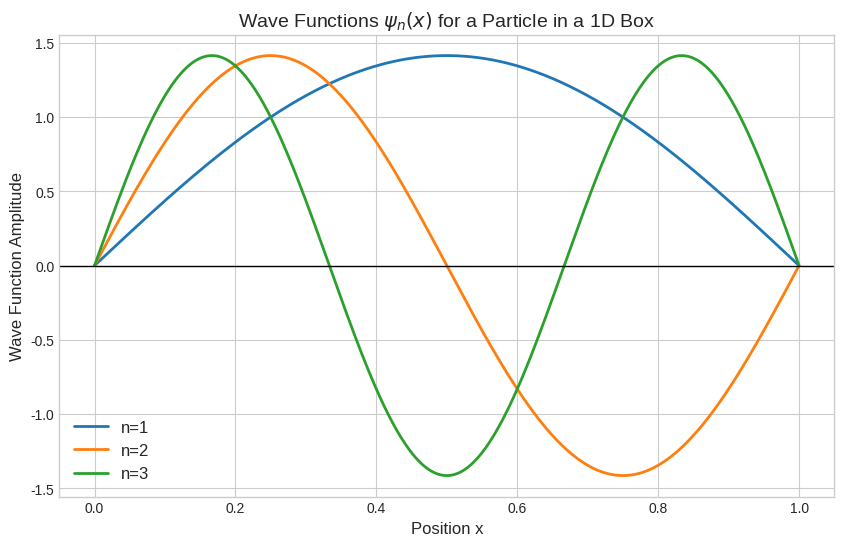
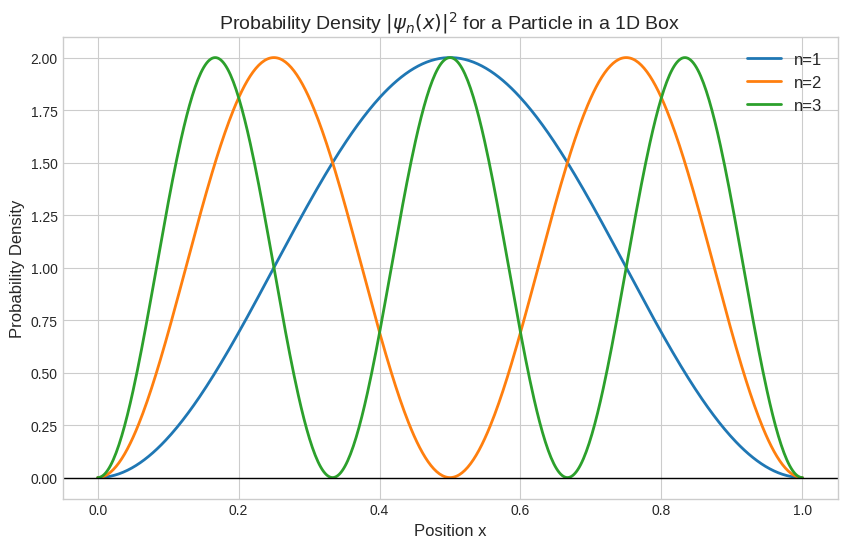
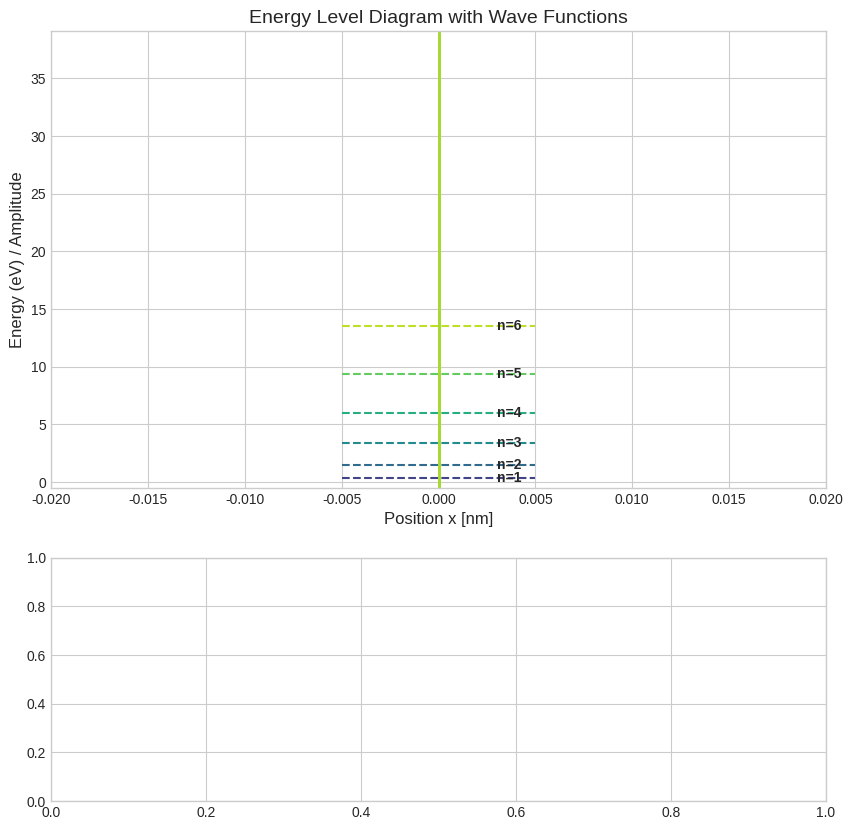

These charts were generated, in order, by the following Python code: (Note: this script raises an exception after producing the figures.)
import numpy as np
import matplotlib.pyplot as plt
import math

# Set the aesthetic style of the plots
plt.style.use('seaborn-v0_8-whitegrid')

L = 1.0  # Length of the box
# Create an array of 500 points between 0 and L
x = np.linspace(0, L, 500)

# Define the wave function
def psi(n, x, L):
    return np.sqrt(2/L) * np.sin(n * np.pi * x / L)

plt.figure(figsize=(10, 6))

# Plot the first three energy levels (n=1, 2, 3)
for n in [1, 2, 3]:
    plt.plot(x, psi(n, x, L), label=f'n={n}', linewidth=2)

plt.title('Wave Functions $\psi_n(x)$ for a Particle in a 1D Box', fontsize=14)
plt.xlabel('Position x', fontsize=12)
plt.ylabel('Wave Function Amplitude', fontsize=12)
plt.axhline(0, color='black', linewidth=1)
plt.legend(fontsize=12)
plt.show()

plt.figure(figsize=(10, 6))

for n in [1, 2, 3]:
    # Probability density is the square of the wave function
    # We use np.abs() just in case the wave function is complex,
    # though for this specific problem it's purely real.
    prob_density = np.abs(psi(n, x, L))**2
    plt.plot(x, prob_density, label=f'n={n}', linewidth=2)

plt.title('Probability Density $|\psi_n(x)|^2$ for a Particle in a 1D Box', fontsize=14)
plt.xlabel('Position x', fontsize=12)
plt.ylabel('Probability Density', fontsize=12)
plt.axhline(0, color='black', linewidth=1)
plt.legend(fontsize=12)
plt.show()

# Physical constants
hbar = 1.0545718e-34  # Planck's reduced constant [J·s]
h = 6.62607015e-34    # Planck's constant [J·s]
m_electron = 9.10938356e-31  # electron mass [kg]
L_nm = 1.0            # box length [nm]
L = L_nm * 1e-9       # box length [m]

# Calculate energy levels
n_values = np.arange(1, 11)
E_n = (n_values**2 * np.pi**2 * hbar**2) / (2 * m_electron * L**2)

# Convert to electron volts (1 eV = 1.602176634e-19 J)
E_n_eV = E_n / 1.602176634e-19

print("Energy Levels for an Electron in a 1.0 nm Box:")
print(f"{'n':>3} | {'E_n (J)':>20} | {'E_n (eV)':>10}")
print("-" * 42)
for n, E_j, E_e in zip(n_values, E_n, E_n_eV):
    print(f"{n:3d} | {E_j:.4e}      | {E_e:8.3f}")

# Show the proportionality
print(f"\nE_1 = {E_n_eV[0]:.4f} eV (ground state)")
print(f"E_2 = {E_n_eV[1]:.4f} eV = {E_n_eV[1]/E_n_eV[0]:.1f} × E_1")
print(f"E_3 = {E_n_eV[2]:.4f} eV = {E_n_eV[2]/E_n_eV[0]:.1f} × E_1")
print(f"E_4 = {E_n_eV[3]:.4f} eV = {E_n_eV[3]/E_n_eV[0]:.1f} × E_1")

# Create an energy level diagram with wave functions
fig, (ax1, ax2) = plt.subplots(2, 1, figsize=(10, 10), gridspec_kw={'height_ratios': [1.5, 0.8]})

# Top plot: Wave functions shifted to their energy levels
n_levels = 6
colors = plt.cm.viridis(np.linspace(0.2, 0.9, n_levels))

for i, n in enumerate(range(1, n_levels + 1)):
    x_wave = np.linspace(0, L, 500)
    psi_values = psi(n, x_wave, L)
    E_offset = E_n_eV[n - 1]
    ax1.plot(x_wave, psi_values * 0.6 + E_offset, color=colors[i], linewidth=1.8, alpha=0.8)
    # Draw energy level line
    ax1.hlines(E_offset, -0.005, L + 0.005, colors=colors[i], linestyles='dashed', linewidth=1.5)
    # Label
    ax1.text(L + 0.003, E_offset, f'n={n}', fontsize=10, va='center', fontweight='bold')

ax1.set_xlabel('Position x [nm]', fontsize=12)
ax1.set_ylabel('Energy (eV) / Amplitude', fontsize=12)
ax1.set_title('Energy Level Diagram with Wave Functions', fontsize=14)
ax1.set_xlim(-0.02, L + 0.02)
ax1.set_ylim(-0.5, E_n_eV[-1] + 1.5)
ax1.annotate('', xy=(-0.01, 0), xytext=(L + 0.01, 0),
             arrowprops=dict(arrowstyle='|', color='red', lw=2))
ax1.text(-0.015, -0.15, 'V=∞', fontsize=10, rotation=90, color='red')
ax1.text(L + 0.005, -0.15, 'V=∞', fontsize=10, color='red')

# Bottom plot: Energy level spacing
ax2.bar(n_values, E_n_eV, color=colors, alpha=0.7, edgecolor='black')
ax2.set_xlabel('Quantum Number n', fontsize=12)
ax2.set_ylabel('Energy (eV)', fontsize=12)
ax2.set_title(f'Energy Levels Scale as n²  (E₁ = {E_n_eV[0]:.2f} eV)', fontsize=14)
ax2.axhline(0, color='black', linewidth=0.8)

plt.tight_layout()
plt.show()

def expectation_x(n, x, L):
    """Calculate <x> numerically for state n."""
    delta_x = x[1] - x[0]
    psi_vals = psi(n, x, L)
    prob_density = psi_vals**2
    return np.sum(x * prob_density) * delta_x

def expectation_x2(n, x, L):
    """Calculate <x^2> numerically for state n."""
    delta_x = x[1] - x[0]
    psi_vals = psi(n, x, L)
    prob_density = psi_vals**2
    return np.sum(x**2 * prob_density) * delta_x

def calculate_variance(n, x, L):
    """Calculate variance = <x^2> - <x>^2 and standard deviation."""
    x_exp = expectation_x(n, x, L)
    x2_exp = expectation_x2(n, x, L)
    variance = x2_exp - x_exp**2
    std_dev = np.sqrt(variance)
    return x_exp, x2_exp, variance, std_dev

n_test = np.arange(1, 6)
results = []
for n in n_test:
    x_exp, x2_exp, var, std = calculate_variance(n, x, L)
    results.append([n, x_exp, x2_exp, var, std])

print(f"{'n':>3} | {'<x>':>10} | '<x^2>':>10 | 'Var(x)':>10 | 'σ_x':>10")
print("-" * 57)
for r in results:
    print(f"{int(r[0]):3d} | {r[1]:10.6f} | {r[2]:10.6f} | {r[3]:10.6e} | {r[4]:10.6f}")

print(f"\nAnalytical expectation: <x> = L/2 = {L/2}")
print(f"Numerical <x> for n=1: {expectation_x(1, x, L):.8f}")
print(f"Difference: {abs(expectation_x(1, x, L) - L/2):.2e}")

# Visualize probability density alongside the expectation values.
# The vertical red dashed line shows <x>, plotting the position expectation for each state.
fig, axes = plt.subplots(2, 1, figsize=(12, 8))

for i, n in enumerate([1, 2, 3]):
    ax = axes[i]
    prob = psi(n, x, L)**2
    ax.fill_between(x, 0, prob, alpha=0.4, label=f'n={n}')
    x_exp = expectation_x(n, x, L)
    ax.axvline(x_exp, color='red', linestyle='--', linewidth=2, label=f'<x> = {x_exp:.3f}')
    x2_exp = expectation_x2(n, x, L)
    sigma = np.sqrt(x2_exp - x_exp**2)
    ax.axvline(x_exp - sigma, color='orange', linestyle=':', linewidth=1.5, alpha=0.7, label=f'<x>-σ = {x_exp - sigma:.3f}')
    ax.axvline(x_exp + sigma, color='orange', linestyle=':', linewidth=1.5, alpha=0.7)
    ax.set_xlim(0, L)
    ax.set_ylim(0, max(prob) * 1.1)
    ax.set_title(f'Probability Density and Expectation Values for n={n}', fontsize=13)
    if i == 0:
        ax.set_ylabel('Probability Density $|\\psi|^2$', fontsize=12)
    ax.set_xlabel('Position x', fontsize=12)
    ax.legend(fontsize=9, loc='upper right')

plt.tight_layout()
plt.show()

def expectation_p2(n, x, L):
    """Calculate <p^2> numerically.
    p^2 operator is -hbar^2 * d^2/dx^2.
    So <p^2> = integral psi*(-hbar^2)*d2psi/dx2 dx
              = hbar^2 * integral |dpsi/dx|^2 dx (integration by parts, boundary terms vanish)
    """
    delta_x = x[1] - x[0]
    psi_vals = psi(n, x, L)
    # Numerical second derivative
    d2_psi = np.zeros_like(x)
    d2_psi[1:-1] = (psi_vals[2:] - 2*psi_vals[1:-1] + psi_vals[:-2]) / delta_x**2
    # <p^2> = -hbar^2 * integral psi * d2psi/dx2 dx
    return -hbar**2 * np.sum(psi_vals * d2_psi) * delta_x

print(f"{'n':>3} | {'<p>':>12} | {'<p^2> (J²m²)':>18} | {'E = <p^2>/(2m) (eV)':>22}")
print("-" * 62)
for n in n_test:
    # Numerical <p> via finite difference
    delta_x = x[1] - x[0]
    psi_vals = psi(n, x, L)
    d_psi = np.zeros_like(x)
    d_psi[1:-1] = (psi_vals[2:] - psi_vals[:-2]) / (2 * delta_x)
    p_exp = -1j * hbar * np.sum(psi_vals * d_psi) * delta_x
    p2_exp = expectation_p2(n, x, L)
    E_from_p2 = p2_exp / (2 * m_electron) / 1.602176634e-19
    print(f"{n:3d} | {p_exp.real:12.6e} | {p2_exp:18.6e} | {E_from_p2:22.6f}")

print("\nNote: <p> ≈ 0 (within numerical precision) as expected.")
print(f"The energy computed from <p^2>/(2m) matches E_n = n²π²ℏ²/(2mL²) exactly.")

# Compute uncertainties for n=1..5
print(f"{'n':>3} | {'<x>':>10} | {'Δx (nm)':>10} | {'<p>':>12} | {'Δp (kg·m/s)':>15} | {'Δx·Δp/ℏ':>10}")
print("-" * 68)

for n in range(1, 6):
    x_exp, x2_exp, var_x, std_x = calculate_variance(n, x, L)
    delta_x = std_x

    # <p> = 0 analytically
    p_exp = 0.0

    # <p^2> = 2*m*E_n = n²π²ℏ²/L²
    p2_exp_analytic = (n**2 * np.pi**2 * hbar**2) / (L**2)
    delta_p = np.sqrt(p2_exp_analytic - p_exp**2)

    product_over_hbar = (delta_x * delta_p) / hbar

    print(f"{n:3d} | {x_exp:10.6f} | {delta_x:10.6f} | {p_exp:12.2f} | {delta_p:15.6e} | {product_over_hbar:10.6f}")

print("\nHeisenberg bound: Δx·Δp/ℏ ≥ 0.5")
print("All states satisfy the uncertainty principle.")
print("\nNote: The ground state (n=1) gives the minimum product.")
print("As n increases, Δx stays roughly constant while Δp increases,")
print("so the product grows linearly with n.")

# Visualize the uncertainty product vs n
n_vals = np.arange(1, 11)
products = []
for n in n_vals:
    x_exp, x2_exp, var_x, std_x = calculate_variance(n, x, L)
    p2_exp_analytic = (n**2 * np.pi**2 * hbar**2) / (L**2)
    delta_p = np.sqrt(p2_exp_analytic)
    product = (std_x * delta_p) / hbar
    products.append(product)

plt.figure(figsize=(10, 6))
plt.plot(n_vals, products, 'o-', color='#1f77b4', linewidth=2, markersize=8)
plt.axhline(0.5, color='red', linestyle='--', linewidth=2, label='Heisenberg bound (ℏ/2)')
plt.fill_between(n_vals, 0.5, [max(p, 0.5) for p in products], alpha=0.1, color='green')
plt.xlabel('Quantum number n', fontsize=12)
plt.ylabel('Δx · Δp / ℏ', fontsize=12)
plt.title('Heisenberg Uncertainty Product vs Quantum Number', fontsize=14)
plt.xticks(n_vals)
plt.legend(fontsize=12)
plt.grid(True, alpha=0.3)
plt.tight_layout()
plt.show()

# Parameters for the tunneling demonstration
hbar = 1.0545718e-34
m = 9.10938356e-31  # electron mass
eV = 1.602176634e-19

# Barrier parameters
V0 = 10.0 * eV       # barrier height: 10 eV
E = 5.0 * eV         # particle energy: 5 eV (< V0)
a = 0.2e-9           # barrier width: 0.2 nm

# Regions
x1 = np.linspace(-1e-9, 0, 500)       # region I: before barrier
x2 = np.linspace(0, a, 200)            # region II: inside barrier
x3 = np.linspace(a, 2e-9, 500)         # region III: after barrier

# Wave numbers
k1 = np.sqrt(2 * m * E) / hbar                   # region I & III
kappa = np.sqrt(2 * m * (V0 - E)) / hbar          # region II

# Transmission coefficient (for a rectangular barrier)
# T = 1 / (1 + (V0^2/(4E(V0-E))) * sinh^2(kappa*a))
T = 1 / (1 + (V0**2 / (4 * E * (V0 - E))) * np.sinh(kappa * a)**2)

# Simplified wave function amplitudes (assuming incident amplitude = 1)
# Region I: incident + reflected
psi_I = np.exp(1j * k1 * x1) + np.sqrt(1 - T) * np.exp(-1j * k1 * x1)
# Region II: exponential decay
C = 1  # simplified matching
psi_II = C * np.exp(-kappa * (x2 - a/2))
# Region III: transmitted
psi_III = np.sqrt(T) * np.exp(1j * k1 * (x3 - a))

# Combine for plotting
x_total = np.concatenate([x1, x2, x3])
psi_real = np.concatenate([psi_I.real, psi_II.real, psi_III.real])
psi_prob = np.concatenate([np.abs(psi_I)**2, np.abs(psi_II)**2, np.abs(psi_III)**2])

# Plot
fig, (ax1, ax2) = plt.subplots(2, 1, figsize=(12, 8))

# Top: Real part of wave function
ax1.plot(x_total * 1e9, psi_real, 'b-', linewidth=1.5, label='Re(ψ)')
ax1.axvspan(0, a * 1e9, alpha=0.2, color='gray', label='Barrier (V₀ = 10 eV)')
ax1.axhline(0, color='black', linewidth=0.5)
ax1.set_xlabel('Position x (nm)', fontsize=12)
ax1.set_ylabel('Wave Function Re(ψ)', fontsize=12)
ax1.set_title(f'Quantum Tunneling: E = {E/eV:.1f} eV through V₀ = {V0/eV:.0f} eV barrier', fontsize=14)
ax1.legend(fontsize=10)
ax1.grid(True, alpha=0.3)

# Bottom: Probability density
ax2.plot(x_total * 1e9, psi_prob, 'r-', linewidth=1.5, label='|ψ|²')
ax2.axvspan(0, a * 1e9, alpha=0.2, color='gray', label='Barrier')
ax2.set_xlabel('Position x (nm)', fontsize=12)
ax2.set_ylabel('Probability Density |ψ|²', fontsize=12)
ax2.set_title(f'Transmission probability T = {T:.4f} ({T*100:.2f}%)', fontsize=14)
ax2.legend(fontsize=10)
ax2.grid(True, alpha=0.3)

plt.tight_layout()
plt.show()

# Exercise 4: Verify normalization ∫|ψ|² dx = 1 numerically for n=1..5

print("Verification of Wave Function Normalization ∫|ψ|² dx = 1")
print(f"{'n':>3} | {'∫|ψ|² dx':>12} | {'Error from 1':>12}")
print("-" * 33)

delta_x = x[1] - x[0]
for n in range(1, 6):
    psi_vals = psi(n, x, L)
    prob_density = psi_vals**2
    norm = np.sum(prob_density) * delta_x
    error = abs(norm - 1)
    print(f"{n:3d} | {norm:12.8f} | {error:12.2e}")

print("\nAll wave functions are properly normalized to within numerical precision.")
